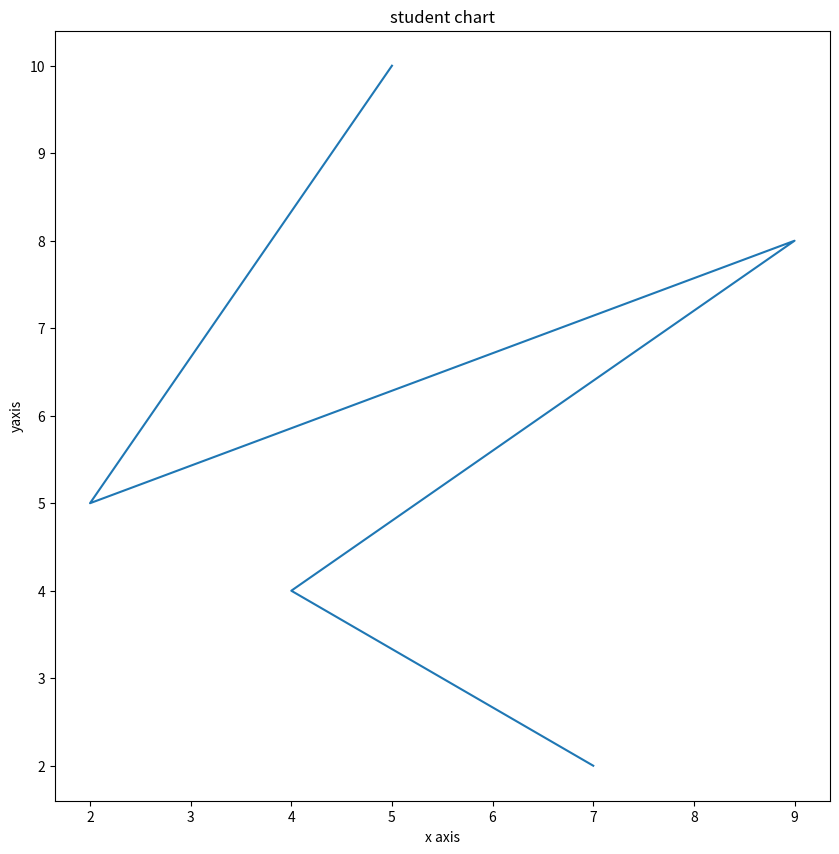

Python code for this plot:
from  matplotlib import pyplot as plt
x=[5,2,9,4,7]
y=[10,5,8,4,2]
plt.figure(figsize=(10,10))
plt.title("student chart")
plt.plot(x,y)
plt.xlabel("x axis")
plt.ylabel("yaxis")
plt.show()
